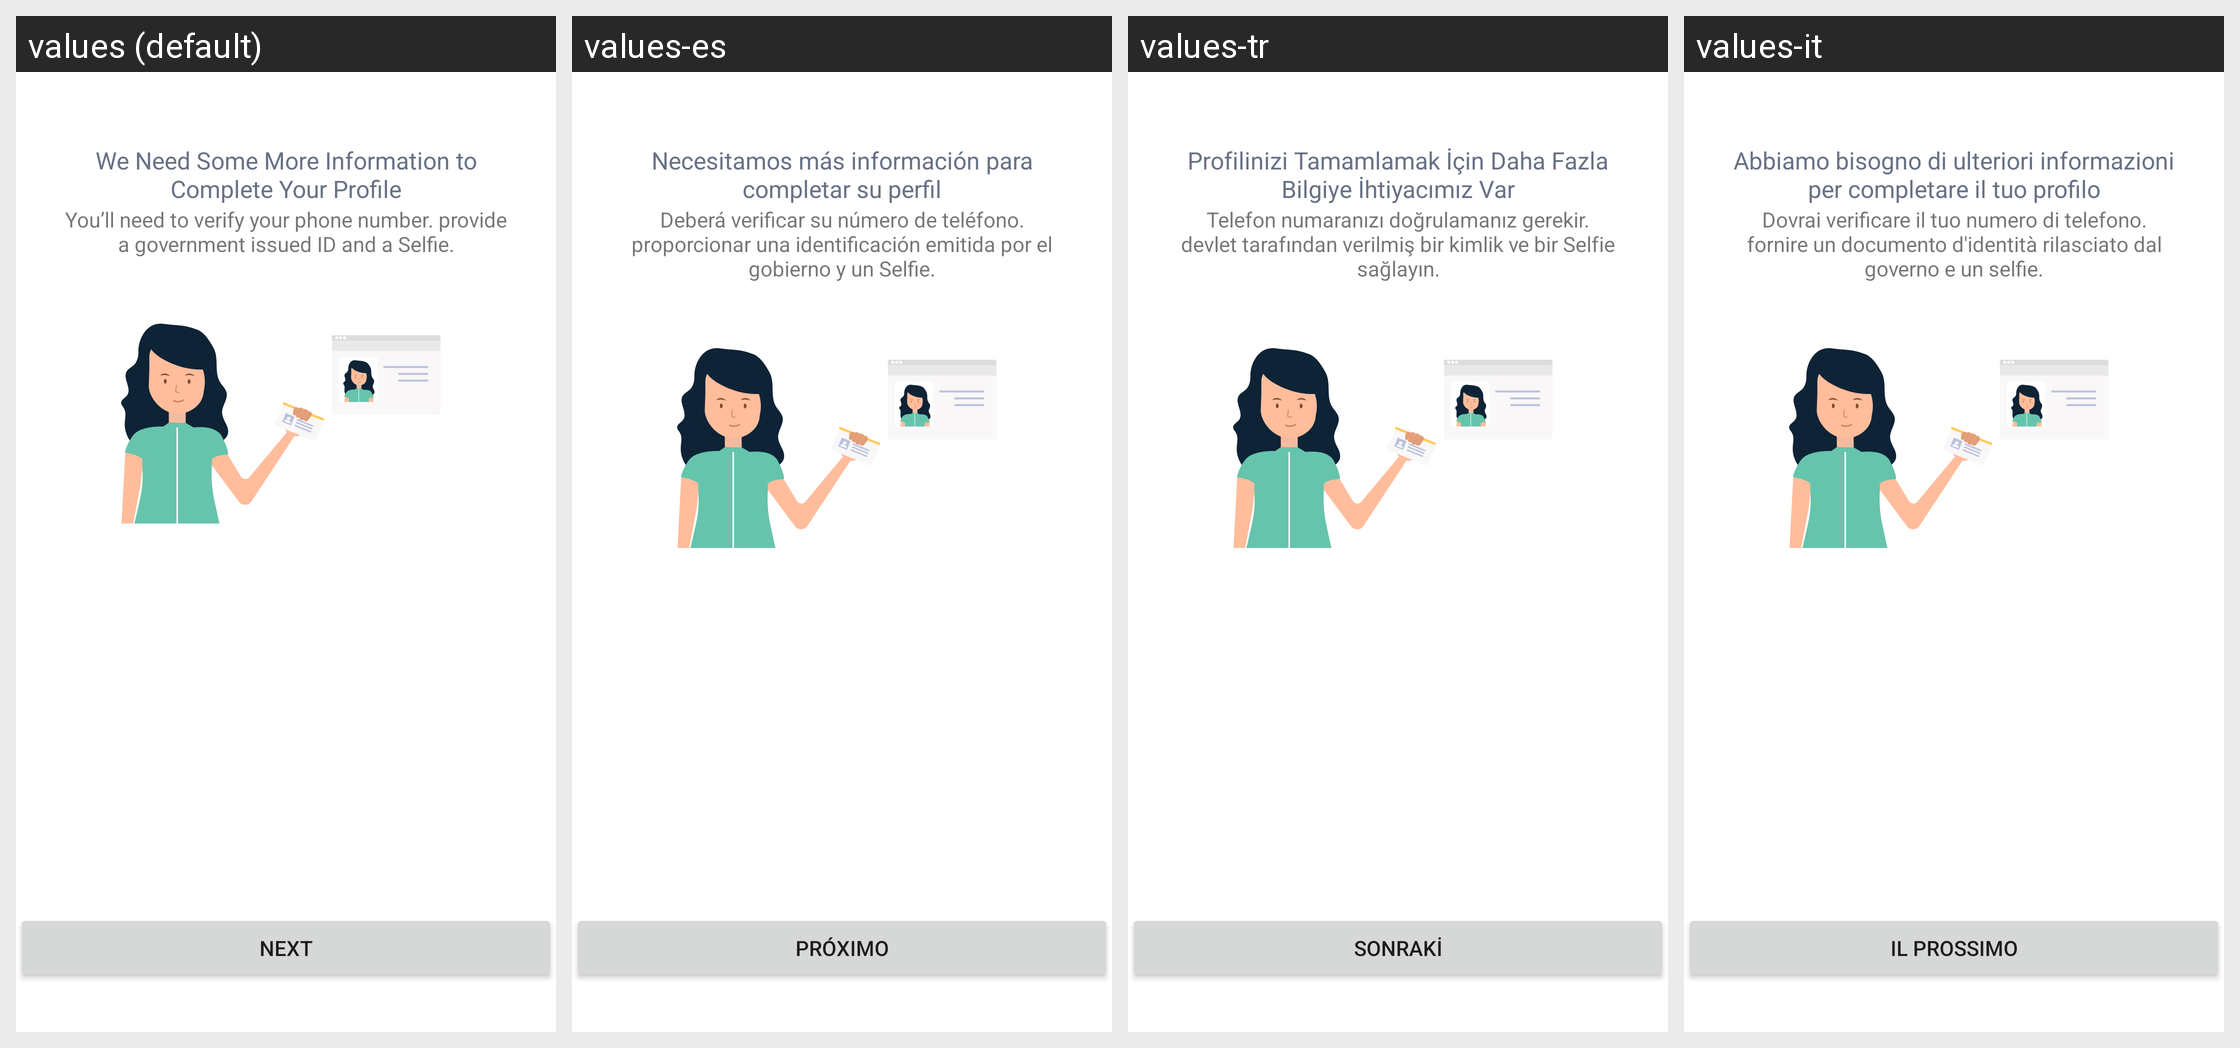

This grid shows one Android layout under several languages. Give, for every string resource on the screen, its name, the default text and each shown locale's text.
Android screen res/layout/fragment_kyc_more_info_splash.xml rendered under 4 locales, left to right: values (default), values-es, values-tr, values-it. Device: Nexus 5 (rendered at 1080×1920; each locale shown at half size, 540×960, under a caption strip naming it); theme AppTheme.
Other locales in the repository, not shown: values-de, values-fr, values-pt, values-pt-rBR, values-ru.
Strings drawn on this screen, with the default value and each locale's value (text and hints the layout hard-codes, and strings that could not be matched under every locale, appear in the picture but are not listed):

kyc_more_info_splash_header
  values: We Need Some More Information to Complete Your Profile
  values-es: Necesitamos más información para completar su perfil
  values-tr: Profilinizi Tamamlamak İçin Daha Fazla Bilgiye İhtiyacımız Var
  values-it: Abbiamo bisogno di ulteriori informazioni per completare il tuo profilo

kyc_more_info_splash_subtitle
  values: You’ll need to verify your phone number. provide a government issued ID and a Selfie.
  values-es: Deberá verificar su número de teléfono. proporcionar una identificación emitida por el gobierno y un Selfie.
  values-tr: Telefon numaranızı doğrulamanız gerekir. devlet tarafından verilmiş bir kimlik ve bir Selfie sağlayın.
  values-it: Dovrai verificare il tuo numero di telefono. fornire un documento d'identità rilasciato dal governo e un selfie.

kyc_profile_next
  values: Next
  values-es: próximo
  values-tr: Sonraki
  values-it: Il prossimo
